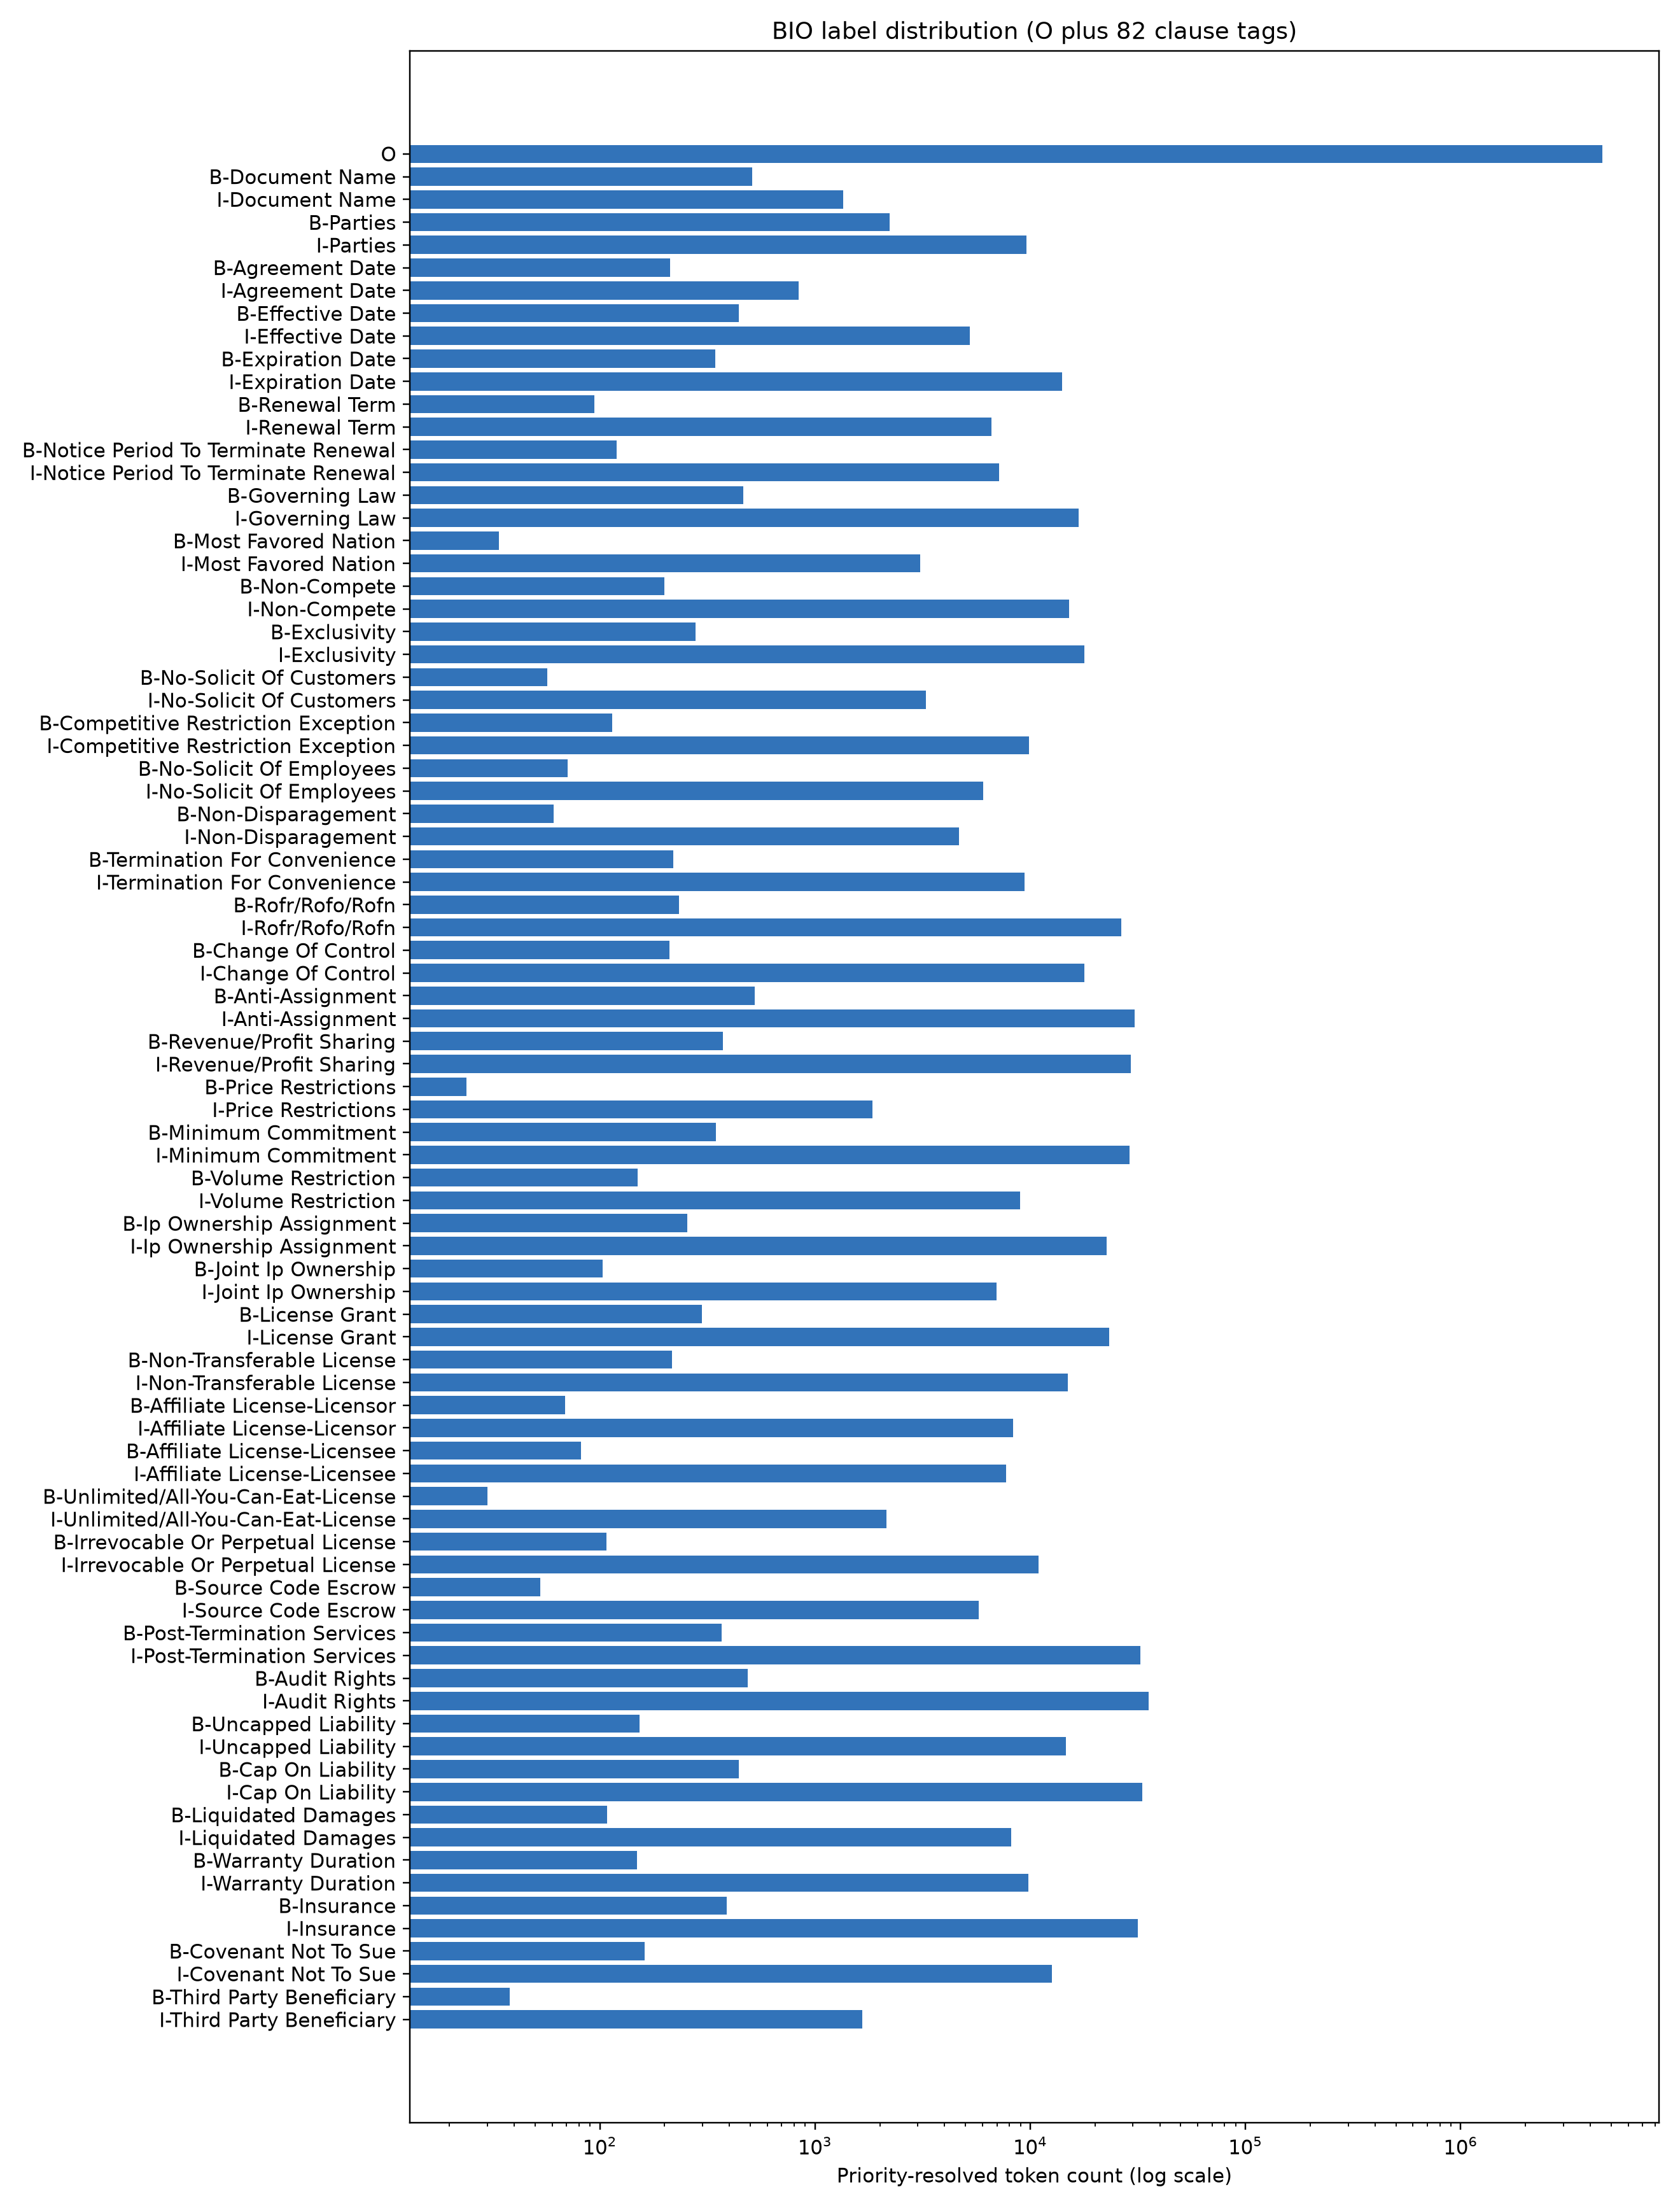

The data file committed next to this chart (first rows):
bio_label, token_count
O, 4546429
B-Document Name, 510
I-Document Name, 1351
B-Parties, 2227
I-Parties, 9612
B-Agreement Date, 212
I-Agreement Date, 838
B-Effective Date, 442
I-Effective Date, 5240
B-Expiration Date, 343
I-Expiration Date, 14013
B-Renewal Term, 94
I-Renewal Term, 6607
B-Notice Period To Terminate Renewal, 120
I-Notice Period To Terminate Renewal, 7145
B-Governing Law, 463
I-Governing Law, 16833
B-Most Favored Nation, 34
I-Most Favored Nation, 3079
B-Non-Compete, 199
I-Non-Compete, 15163
B-Exclusivity, 279
I-Exclusivity, 17871
B-No-Solicit Of Customers, 57
I-No-Solicit Of Customers, 3272
B-Competitive Restriction Exception, 114
I-Competitive Restriction Exception, 9886
B-No-Solicit Of Employees, 71
I-No-Solicit Of Employees, 6028
B-Non-Disparagement, 61
I-Non-Disparagement, 4674
B-Termination For Convenience, 220
I-Termination For Convenience, 9438
B-Rofr/Rofo/Rofn, 233
I-Rofr/Rofo/Rofn, 26524
B-Change Of Control, 210
I-Change Of Control, 17888
B-Anti-Assignment, 526
I-Anti-Assignment, 30467
B-Revenue/Profit Sharing, 372
I-Revenue/Profit Sharing, 29349
B-Price Restrictions, 24
I-Price Restrictions, 1845
B-Minimum Commitment, 347
I-Minimum Commitment, 28846
B-Volume Restriction, 150
I-Volume Restriction, 8979
B-Ip Ownership Assignment, 255
I-Ip Ownership Assignment, 22636
B-Joint Ip Ownership, 103
I-Joint Ip Ownership, 6995
B-License Grant, 298
I-License Grant, 23292
B-Non-Transferable License, 217
I-Non-Transferable License, 14960
B-Affiliate License-Licensor, 69
I-Affiliate License-Licensor, 8316
B-Affiliate License-Licensee, 82
I-Affiliate License-Licensee, 7719
B-Unlimited/All-You-Can-Eat-License, 30
... 23 more rows
